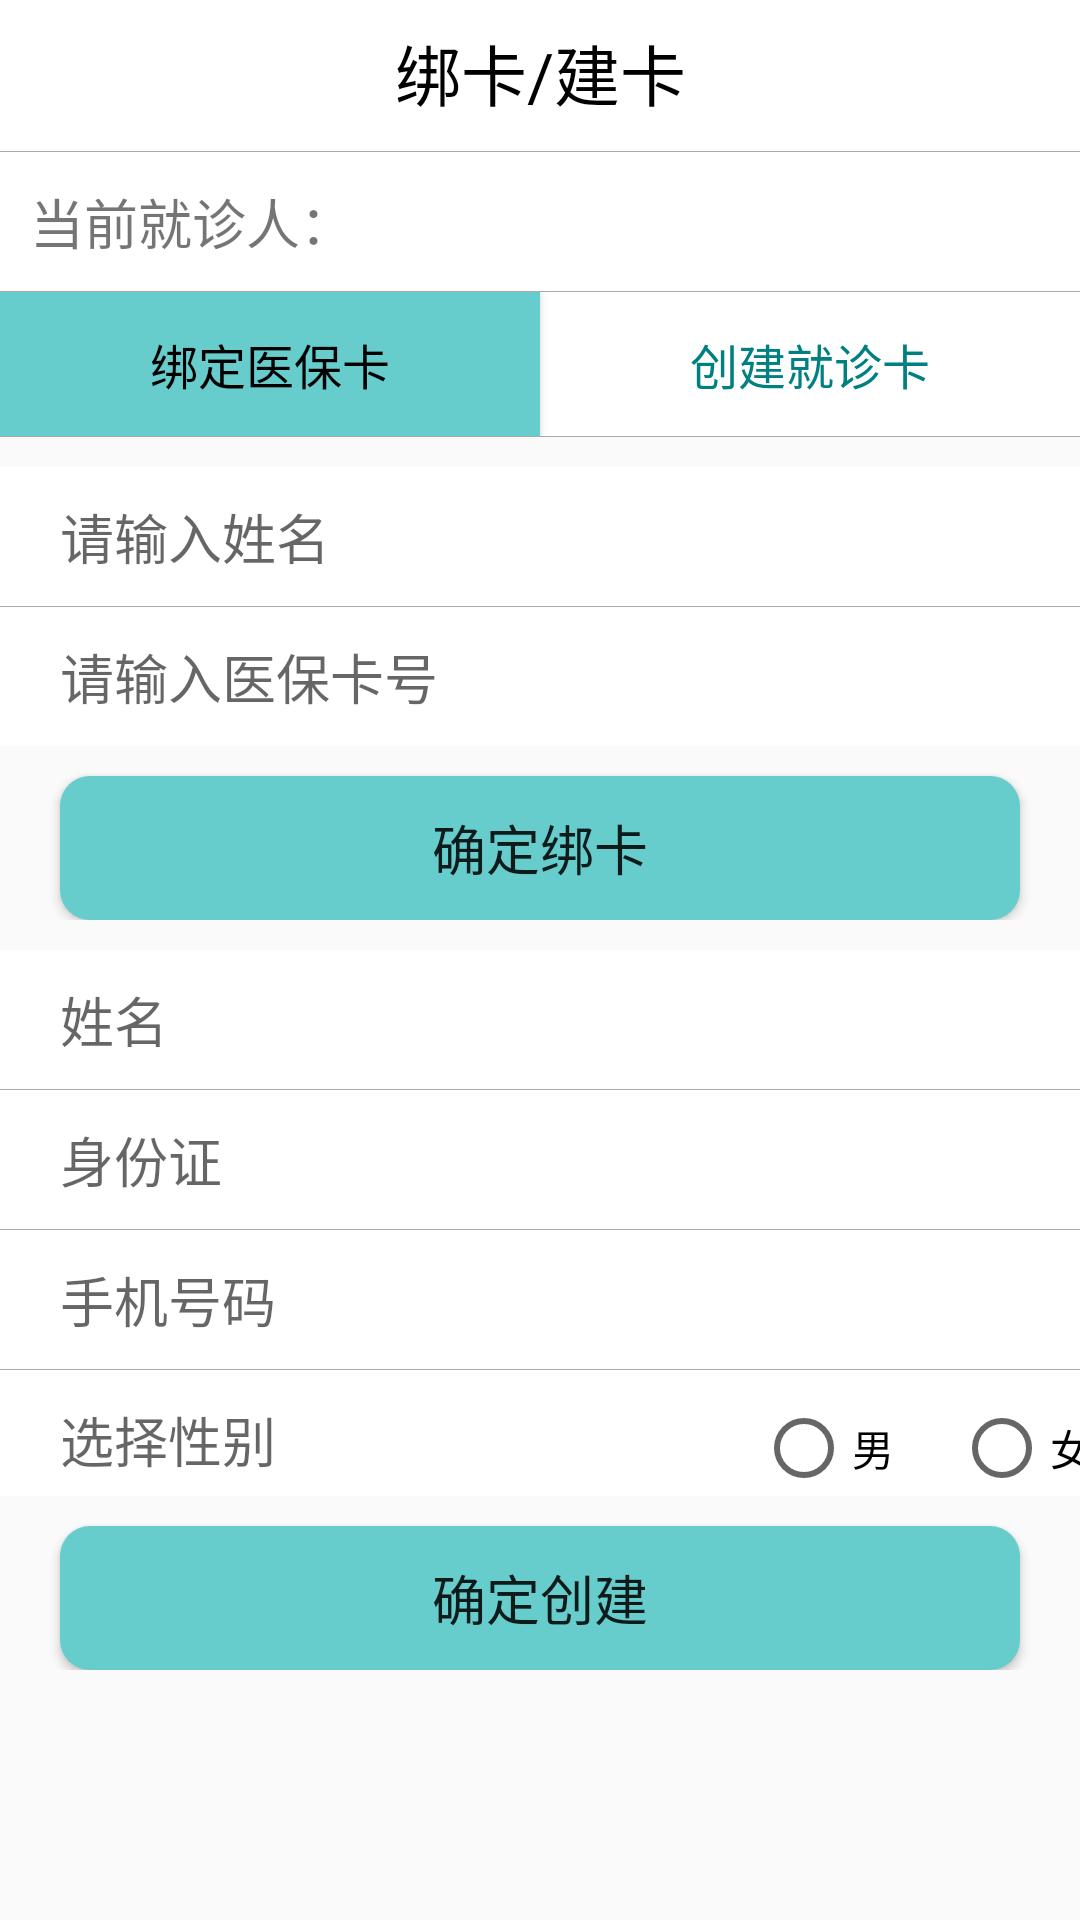

Write the Android layout XML for this screen, with the resource values it uses.
<!-- AndroidManifest.xml: application theme AppTheme -->
<!-- res/layout/cardoperation_page.xml -->
<?xml version="1.0" encoding="utf-8"?>
<LinearLayout xmlns:android="http://schemas.android.com/apk/res/android"
    android:orientation="vertical"
    android:layout_width="match_parent"
    android:layout_height="match_parent">
    <LinearLayout
        android:layout_width="match_parent"
        android:layout_height="wrap_content"
        android:orientation="vertical"
        android:background="#fff">
        <TextView
            android:layout_width="match_parent"
            android:layout_height="wrap_content"
            android:textSize="22sp"
            android:layout_marginTop="8dp"
            android:gravity="center"
            android:textColor="#000000"
            android:text="绑卡/建卡"/>
        <View
            android:layout_width="fill_parent"
            android:layout_height="1px"
            android:layout_marginTop="10dp"
            android:layout_marginBottom="10dp"
            android:background="@android:color/darker_gray"  />
        <TextView
            android:id="@+id/username_tv"
            android:layout_width="match_parent"
            android:layout_height="wrap_content"
            android:layout_marginLeft="10dp"
            android:textSize="18sp"
            android:text="当前就诊人："/>
        <View
            android:layout_width="fill_parent"
            android:layout_height="1px"
            android:layout_marginTop="10dp"

            android:background="@android:color/darker_gray"  />

        <LinearLayout
            android:layout_width="match_parent"
            android:layout_height="match_parent"
            android:orientation="horizontal">
            <Button
                android:id="@+id/tied_card_btn"
                style="?android:attr/buttonBarStyle"
                android:layout_width="0dp"
                android:textSize="16sp"
                android:layout_height="wrap_content"
                android:background="#66cccc"
                android:text="绑定医保卡"
                android:textColor="#000000"

                android:layout_weight="0.5"/>
            <Button
                android:id="@+id/create_card_btn"
                style="?android:attr/buttonBarStyle"
                android:textSize="16sp"
                android:layout_width="0dp"
                android:textColor="#008080"
                android:layout_height="wrap_content"
                android:text="创建就诊卡"
                android:layout_weight="0.5" />
        </LinearLayout>
        <View
            android:layout_width="fill_parent"
            android:layout_height="1px"
            android:background="@android:color/darker_gray"  />
    </LinearLayout>
    <LinearLayout
        android:id="@+id/tied_card_ll"
        android:layout_width="match_parent"
        android:layout_height="wrap_content"
        android:layout_marginTop="10dp"
        android:orientation="vertical"
        android:weightSum="1">
        <LinearLayout
            android:layout_width="match_parent"
            android:layout_height="wrap_content"
            android:background="#fff"
            android:orientation="vertical">
            <EditText
                android:id="@+id/card_name"
                android:layout_width="match_parent"
                android:layout_height="wrap_content"
                android:layout_marginLeft="20dp"
                android:layout_marginTop="10dp"
                android:textSize="18sp"
                android:hint="请输入姓名"
                android:background="@null"
                android:textColor="#000"/>
            <View
                android:layout_width="fill_parent"
                android:layout_height="1px"
                android:layout_marginTop="10dp"
                android:layout_marginBottom="10dp"
                android:background="@android:color/darker_gray" />
            <EditText
                android:id="@+id/card_id"
                android:layout_width="match_parent"
                android:layout_height="wrap_content"
                android:layout_marginLeft="20dp"
                android:layout_marginBottom="10dp"
                android:textSize="18sp"
                android:hint="请输入医保卡号"
                android:background="@null"
                android:textColor="#000"/>
        </LinearLayout>
        <Button
            android:id="@+id/suretied_btn"
            android:layout_width="match_parent"
            android:layout_height="match_parent"
            android:layout_marginLeft="20dp"
            android:layout_marginTop="10dp"
            android:layout_marginRight="20dp"
            android:textSize="18sp"
            android:text="确定绑卡"
            android:background="@drawable/button_shape"/>
    </LinearLayout>

    <LinearLayout
        android:id="@+id/create_card_ll"
        android:layout_width="match_parent"
        android:layout_height="wrap_content"
        android:layout_marginTop="10dp"
        android:orientation="vertical"
        android:weightSum="1">

        <LinearLayout
            android:layout_width="match_parent"
            android:layout_height="wrap_content"
            android:background="#fff"
            android:orientation="vertical">

            <EditText
                android:id="@+id/user_name"
                android:layout_width="match_parent"
                android:layout_height="wrap_content"
                android:layout_marginLeft="20dp"
                android:layout_marginTop="10dp"
                android:background="@null"
                android:hint="姓名"
                android:textColor="#000"
                android:textSize="18sp" />

            <View
                android:layout_width="fill_parent"
                android:layout_height="1px"
                android:layout_marginBottom="10dp"
                android:layout_marginTop="10dp"
                android:background="@android:color/darker_gray" />

            <EditText
                android:id="@+id/user_id"
                android:layout_width="match_parent"
                android:layout_height="wrap_content"
                android:layout_marginLeft="20dp"

                android:background="@null"
                android:hint="身份证"
                android:textColor="#000"
                android:textSize="18sp" />

            <View
                android:layout_width="fill_parent"
                android:layout_height="1px"
                android:layout_marginBottom="10dp"
                android:layout_marginTop="10dp"
                android:background="@android:color/darker_gray" />

            <EditText
                android:id="@+id/user_phone"
                android:layout_width="match_parent"
                android:layout_height="wrap_content"
                android:layout_marginLeft="20dp"
                android:background="@null"
                android:hint="手机号码"
                android:textColor="#000"
                android:textSize="18sp" />

            <View
                android:layout_width="fill_parent"
                android:layout_height="1px"
                android:layout_marginBottom="10dp"
                android:layout_marginTop="10dp"
                android:background="@android:color/darker_gray" />

            <RadioGroup
                android:id="@+id/sex_group"
                android:layout_width="wrap_content"
                android:layout_height="wrap_content"
                android:orientation="horizontal">

                <TextView
                    android:layout_width="match_parent"
                    android:layout_height="match_parent"
                    android:layout_marginLeft="20dp"
                    android:hint="选择性别"
                    android:textSize="18sp" />

                <RadioButton
                    android:id="@+id/nan"
                    android:layout_width="wrap_content"
                    android:layout_height="wrap_content"
                    android:layout_marginLeft="160dp"
                    android:text="男" />

                <RadioButton
                    android:id="@+id/nv"
                    android:layout_width="wrap_content"
                    android:layout_height="wrap_content"
                    android:layout_marginLeft="20dp"
                    android:text="女" />
            </RadioGroup>
        </LinearLayout>

        <Button
            android:id="@+id/surebuild_btn"
            android:layout_width="match_parent"
            android:layout_height="match_parent"
            android:layout_marginLeft="20dp"
            android:layout_marginRight="20dp"
            android:layout_marginTop="10dp"
            android:background="@drawable/button_shape"
            android:text="确定创建"
            android:textSize="18sp" />
    </LinearLayout>

</LinearLayout>
<!-- resources referenced by this layout -->
<resources>
  <!-- drawable button_shape (drawable) -->
  <?xml version="1.0" encoding="utf-8"?>
  <shape xmlns:android="http://schemas.android.com/apk/res/android"
          android:shape="rectangle">
          
          <solid android:color= "#66CCCC" />
          
          
          <corners
              android:radius="10dip" />
          
          <padding
              android:left="10dp"
              android:top="10dp"
              android:right="10dp"
              android:bottom="10dp" />
  </shape>
  <style name="AppTheme" parent="Theme.AppCompat.Light.DarkActionBar">
          
          <item name="colorPrimary">@color/colorPrimary</item>
          <item name="colorPrimaryDark">@color/colorPrimaryDark</item>
          <item name="colorAccent">@color/colorAccent</item>
      </style>
  <color name="colorPrimary">#3F51B5</color>
  <color name="colorPrimaryDark">#303F9F</color>
  <color name="colorAccent">#FF4081</color>
</resources>
